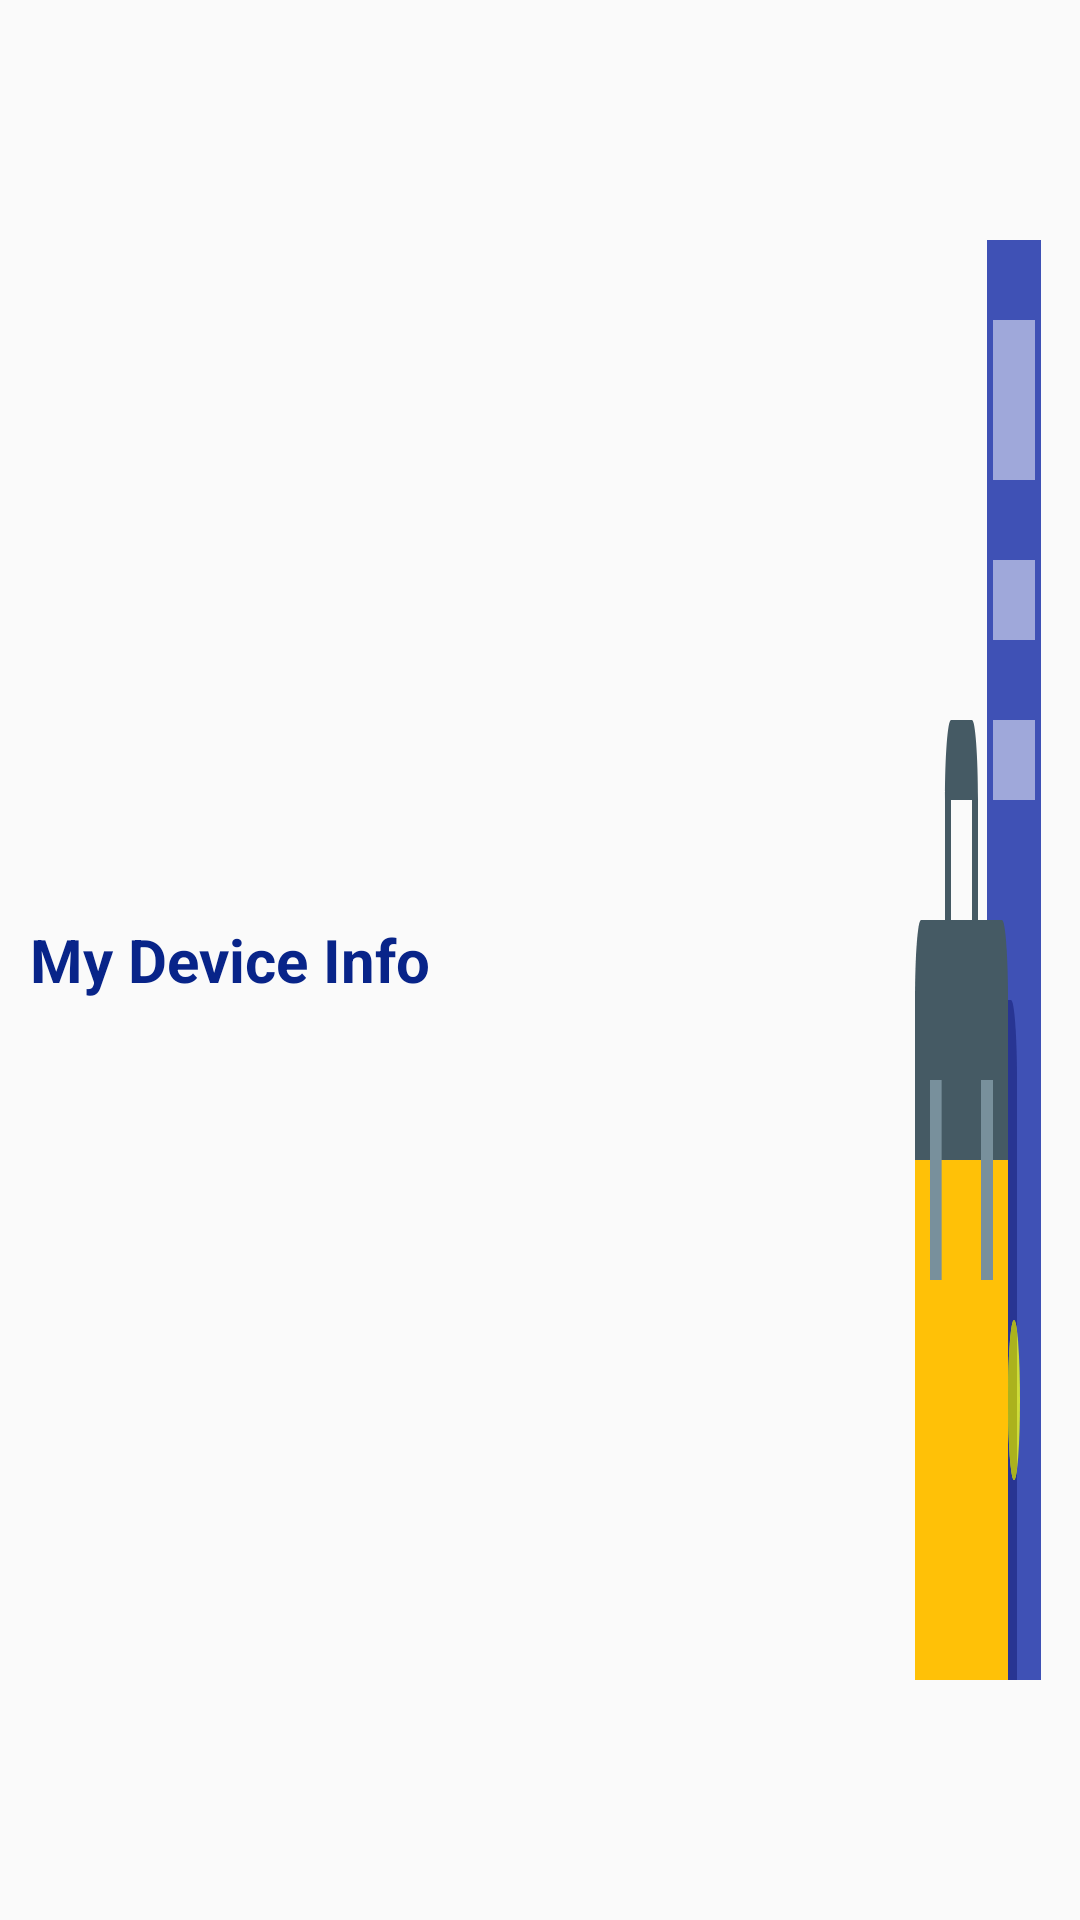

This screen was rendered from an Android layout file. Write that file and the resources it references.
<!-- AndroidManifest.xml: application theme CustomTheme -->
<!-- res/layout/title_bar.xml -->
<?xml version="1.0" encoding="utf-8"?>
<LinearLayout xmlns:android="http://schemas.android.com/apk/res/android"
    android:layout_width="match_parent"
    android:layout_height="wrap_content"
    android:orientation="horizontal">

    <TextView
        android:id="@+id/myTitle"
        android:layout_marginStart="10dp"
        android:layout_weight="3"
        android:layout_width="0dp"
        android:layout_height="match_parent"
        android:gravity="center_vertical"
        android:textSize="20sp"
        android:textStyle="bold"
        android:text="@string/my_device_info"
        android:textColor="#082489" />

    <ImageView
        android:id="@+id/imageview01"
        android:layout_width="wrap_content"
        android:layout_height="match_parent"
        android:layout_marginEnd="10dp"
        android:background="@drawable/ic_device_manager" />
</LinearLayout>
<!-- resources referenced by this layout -->
<resources>
  <!-- drawable ic_device_manager (drawable) -->
  <vector xmlns:android="http://schemas.android.com/apk/res/android"
          android:width="48dp"
          android:height="48dp"
          android:viewportWidth="48.0"
          android:viewportHeight="48.0">
      <path
          android:pathData="M27,6h18v36h-18z"
          android:fillColor="#3F51B5"/>
      <path
          android:pathData="M3,27h31v15h-31z"
          android:fillColor="#FFC107"/>
      <path
          android:pathData="M35,25h-1v17h3V27C37,25.9 36.1,25 35,25z"
          android:fillColor="#283593"/>
      <path
          android:pathData="M29,8h14v4h-14z"
          android:fillColor="#9FA8DA"/>
      <path
          android:pathData="M29,14h14v2h-14z"
          android:fillColor="#9FA8DA"/>
      <path
          android:pathData="M29,18h14v2h-14z"
          android:fillColor="#9FA8DA"/>
      <path
          android:pathData="M36,35m-2,0a2,2 0,1 1,4 0a2,2 0,1 1,-4 0"
          android:fillColor="#CDDC39"/>
      <path
          android:pathData="M15,24v-4h7v4h2v-4c0,-1.1 -0.9,-2 -2,-2h-7c-1.1,0 -2,0.9 -2,2v4H15z"
          android:fillColor="#455A64"/>
      <path
          android:pathData="M34,29v-4c0,-1.1 -0.9,-2 -2,-2H5c-1.1,0 -2,0.9 -2,2v4H34z"
          android:fillColor="#455A64"/>
      <path
          android:pathData="M25,27h4v5h-4z"
          android:fillColor="#78909C"/>
      <path
          android:pathData="M8,27h3.88v5h-3.88z"
          android:fillColor="#78909C"/>
      <path
          android:pathData="M37,33.28C36.71,33.1 36.37,33 36,33c-1.1,0 -2,0.9 -2,2s0.9,2 2,2c0.37,0 0.7,-0.1 1,-0.28V33.28z"
          android:fillColor="#ABB21D"/>
  </vector>
  <string name="my_device_info">My Device Info</string>
  <style name="CustomTheme" parent="Theme.AppCompat.Light">
  
      </style>
</resources>
